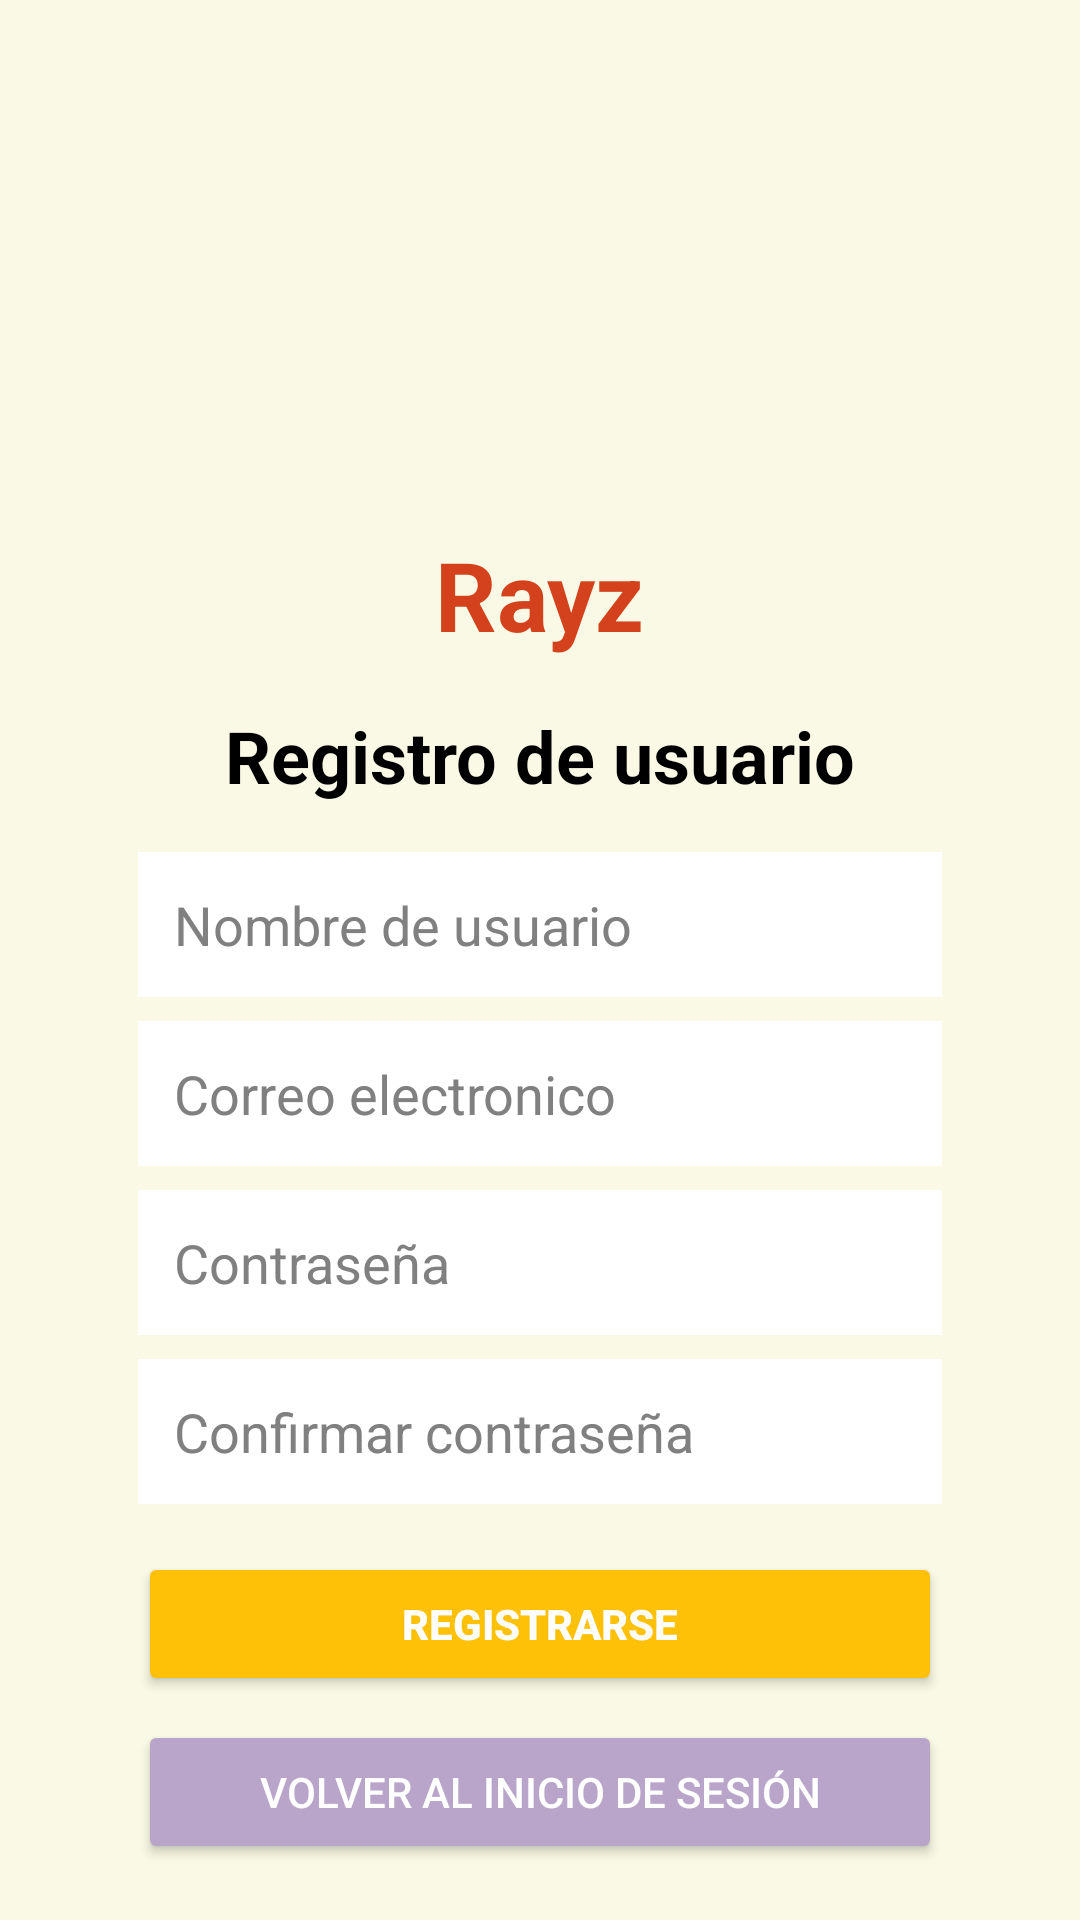

Produce the Android XML layout that renders to this screen, including the resource entries it uses.
<!-- AndroidManifest.xml: application theme Theme.Vistas -->
<!-- res/layout/activity_registrarse.xml -->
<?xml version="1.0" encoding="utf-8"?>
<LinearLayout
    xmlns:android="http://schemas.android.com/apk/res/android"
    android:layout_width="match_parent"
    android:layout_height="match_parent"
    android:orientation="vertical"
    android:gravity="center"
    android:id="@+id/main"
    android:background="#F9F9E5"
    android:padding="16dp">

    
    <ImageView
        android:id="@+id/logo"
        android:layout_width="150dp"
        android:layout_height="150dp"
        android:src="@drawable/rayzcircular"
        android:layout_gravity="center"/>

    
    <TextView
        android:id="@+id/app_name"
        android:layout_width="wrap_content"
        android:layout_height="wrap_content"
        android:text="@string/rayz4"
        android:textColor="@color/cafe"
        android:textSize="32sp"
        android:textStyle="bold"
        android:layout_marginTop="8dp"
        android:layout_gravity="center"/>

    
    <TextView
        android:id="@+id/registro_usuario_title"
        android:layout_width="wrap_content"
        android:layout_height="wrap_content"
        android:text="@string/registro_de_usuario"
        android:textColor="@color/black"
        android:textSize="24sp"
        android:textStyle="bold"
        android:layout_marginTop="16dp"
        android:layout_gravity="center"/>

    
    <EditText
        android:id="@+id/username"
        android:layout_width="match_parent"
        android:layout_height="wrap_content"
        android:hint="@string/nombre_de_usuario"
        android:padding="12dp"
        android:layout_marginStart="30dp"
        android:layout_marginEnd="30dp"
        android:layout_marginTop="16dp"
        android:background="@color/white"
        android:textColorHint="#808080"/>

    
    <EditText
        android:id="@+id/email"
        android:layout_width="match_parent"
        android:layout_height="wrap_content"
        android:hint="@string/correo_electronico"
        android:padding="12dp"
        android:layout_marginStart="30dp"
        android:layout_marginEnd="30dp"
        android:layout_marginTop="8dp"
        android:background="@color/white"
        android:inputType="textEmailAddress"
        android:textColorHint="#808080"/>

    
    <EditText
        android:id="@+id/password"
        android:layout_width="match_parent"
        android:layout_height="wrap_content"
        android:hint="@string/contrase_a1"
        android:padding="12dp"
        android:layout_marginStart="30dp"
        android:layout_marginEnd="30dp"
        android:layout_marginTop="8dp"
        android:inputType="textPassword"
        android:background="@color/white"
        android:textColorHint="#808080"/>

    
    <EditText
        android:id="@+id/confirm_password"
        android:layout_width="match_parent"
        android:layout_height="wrap_content"
        android:hint="@string/confirmar_contrase_a"
        android:padding="12dp"
        android:layout_marginStart="30dp"
        android:layout_marginEnd="30dp"
        android:layout_marginTop="8dp"
        android:inputType="textPassword"
        android:background="@color/white"
        android:textColorHint="#808080"/>

    
    <Button
        android:id="@+id/btn_register"
        android:layout_width="match_parent"
        android:layout_height="wrap_content"
        android:text="@string/registrarse1"
        android:layout_marginStart="30dp"
        android:layout_marginEnd="30dp"
        android:textColor="#FFFFFF"
        android:backgroundTint="@color/yellow2"
        android:layout_marginTop="16dp"
        android:padding="12dp"
        android:textStyle="bold"/>

    
    <Button
        android:id="@+id/btn_back_to_login"
        android:layout_width="match_parent"
        android:layout_height="wrap_content"
        android:layout_marginStart="30dp"
        android:layout_marginTop="8dp"
        android:layout_marginEnd="30dp"
        android:backgroundTint="@color/gris"
        android:padding="12dp"
        android:text="@string/volver_al_inicio_de_sesi_n1"
        android:textColor="#FFFFFF" />

</LinearLayout>
<!-- resources referenced by this layout -->
<resources>
  <color name="black">#FF000000</color>
  <color name="cafe">#d3421c</color>
  <color name="gris">#B8A5C9</color>
  <color name="white">#FFFFFFFF</color>
  <color name="yellow2">#FFC107</color>
  <string name="confirmar_contrase_a">Confirmar contraseña</string>
  <string name="contrase_a1">Contraseña</string>
  <string name="correo_electronico">Correo electronico</string>
  <string name="nombre_de_usuario">Nombre de usuario</string>
  <string name="rayz4">Rayz</string>
  <string name="registrarse1">Registrarse</string>
  <string name="registro_de_usuario">Registro de usuario</string>
  <string name="volver_al_inicio_de_sesi_n1">Volver al inicio de sesión</string>
  <style name="Theme.Vistas" parent="Base.Theme.Vistas" />
  <style name="Base.Theme.Vistas" parent="Theme.Material3.DayNight.NoActionBar">
          
          
      </style>
</resources>
